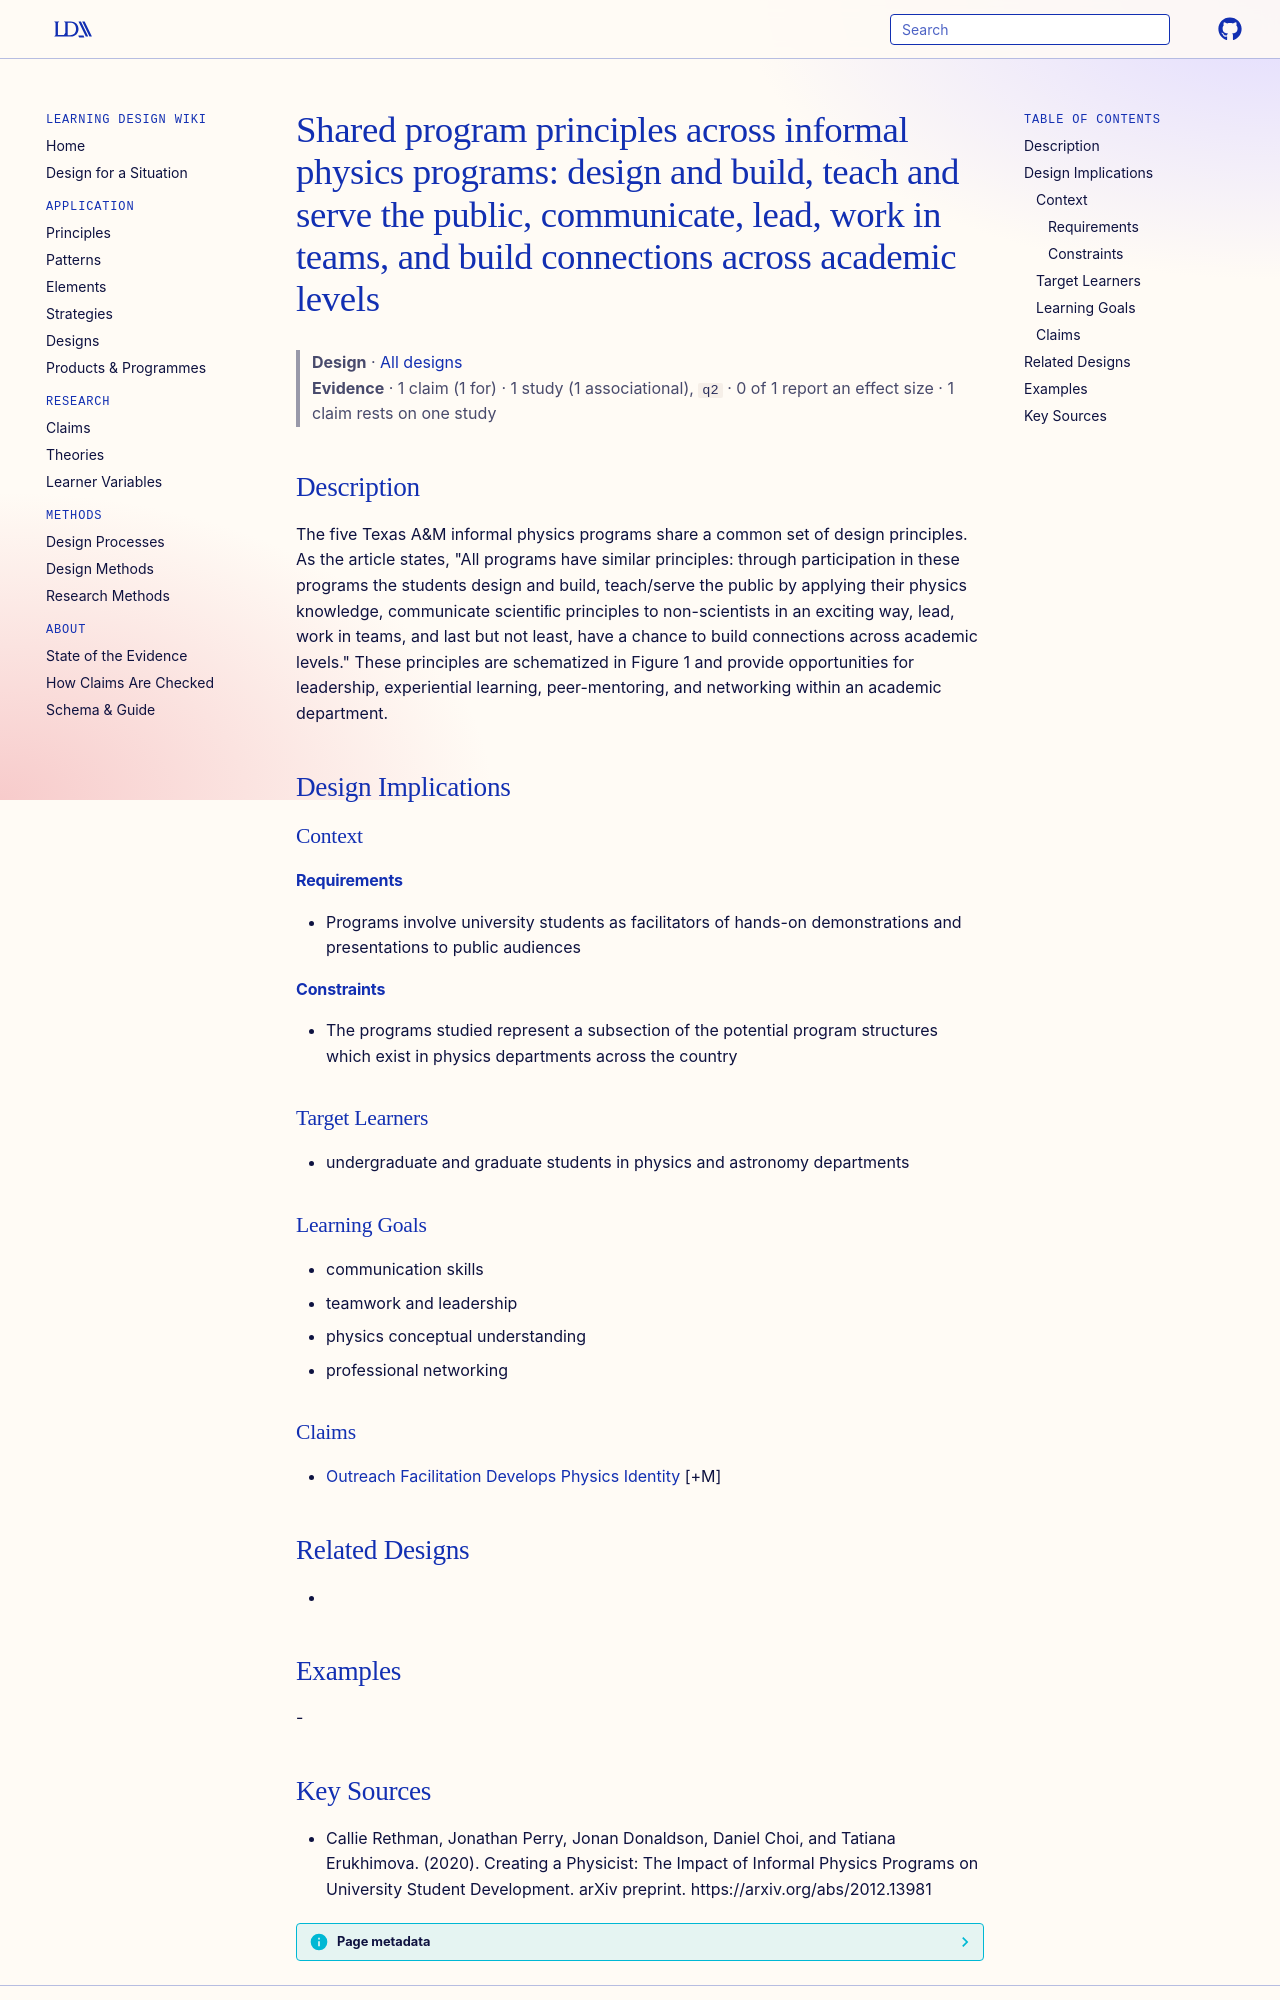

repository: Learning-Design-Alliance/learning-wiki · page: designs/informal-physics-program-principles/index.html · generator: mkdocs

---
type: design
id: informal-physics-program-principles
title: "Shared program principles across informal physics programs: design and build, teach and serve the public, communicate, lead, work in teams, and build connections across academic levels"
description: "The five Texas A&M informal physics programs share a common set of design principles."
status: review
generated:
  by: "process:settle-candidates"
  at: 2026-11-19
sources:
  - id: callie-rethman-2020
    resource: "https://arxiv.org/abs/2012.13981"
    title: "Callie Rethman, Jonathan Perry, Jonan Donaldson, Daniel Choi, and Tatiana Erukhimova. (2020). Creating a Physicist: The Impact of Informal Physics Programs on University Student Development. arXiv preprint. https://arxiv.org/abs/2012.13981"
    author: Callie Rethman, Jonathan Perry, Jonan Donaldson, Daniel Choi, and Tatiana Erukhimova
---

# Shared program principles across informal physics programs: design and build, teach and serve the public, communicate, lead, work in teams, and build connections across academic levels

> **Design** · [All designs](index.md)
> **Evidence** · 1 claim (1 for) · 1 study (1 associational), `q2` · 0 of 1 report an effect size · 1 claim rests on one study

## Description
The five Texas A&M informal physics programs share a common set of design principles. As the article states, "All programs have similar principles: through participation in these programs the students design and build, teach/serve the public by applying their physics knowledge, communicate scientiﬁc principles to non-scientists in an exciting way, lead, work in teams, and last but not least, have a chance to build connections across academic levels." These principles are schematized in Figure 1 and provide opportunities for leadership, experiential learning, peer-mentoring, and networking within an academic department.

## Design Implications

### Context
#### Requirements
- Programs involve university students as facilitators of hands-on demonstrations and presentations to public audiences
#### Constraints
- The programs studied represent a subsection of the potential program structures which exist in physics departments across the country

### Target Learners
- undergraduate and graduate students in physics and astronomy departments

### Learning Goals
- communication skills
- teamwork and leadership
- physics conceptual understanding
- professional networking

### Claims
- [Outreach Facilitation Develops Physics Identity](../claims/outreach-facilitation-develops-physics-identity.md) [+M]

## Related Designs
- 

## Examples
-
